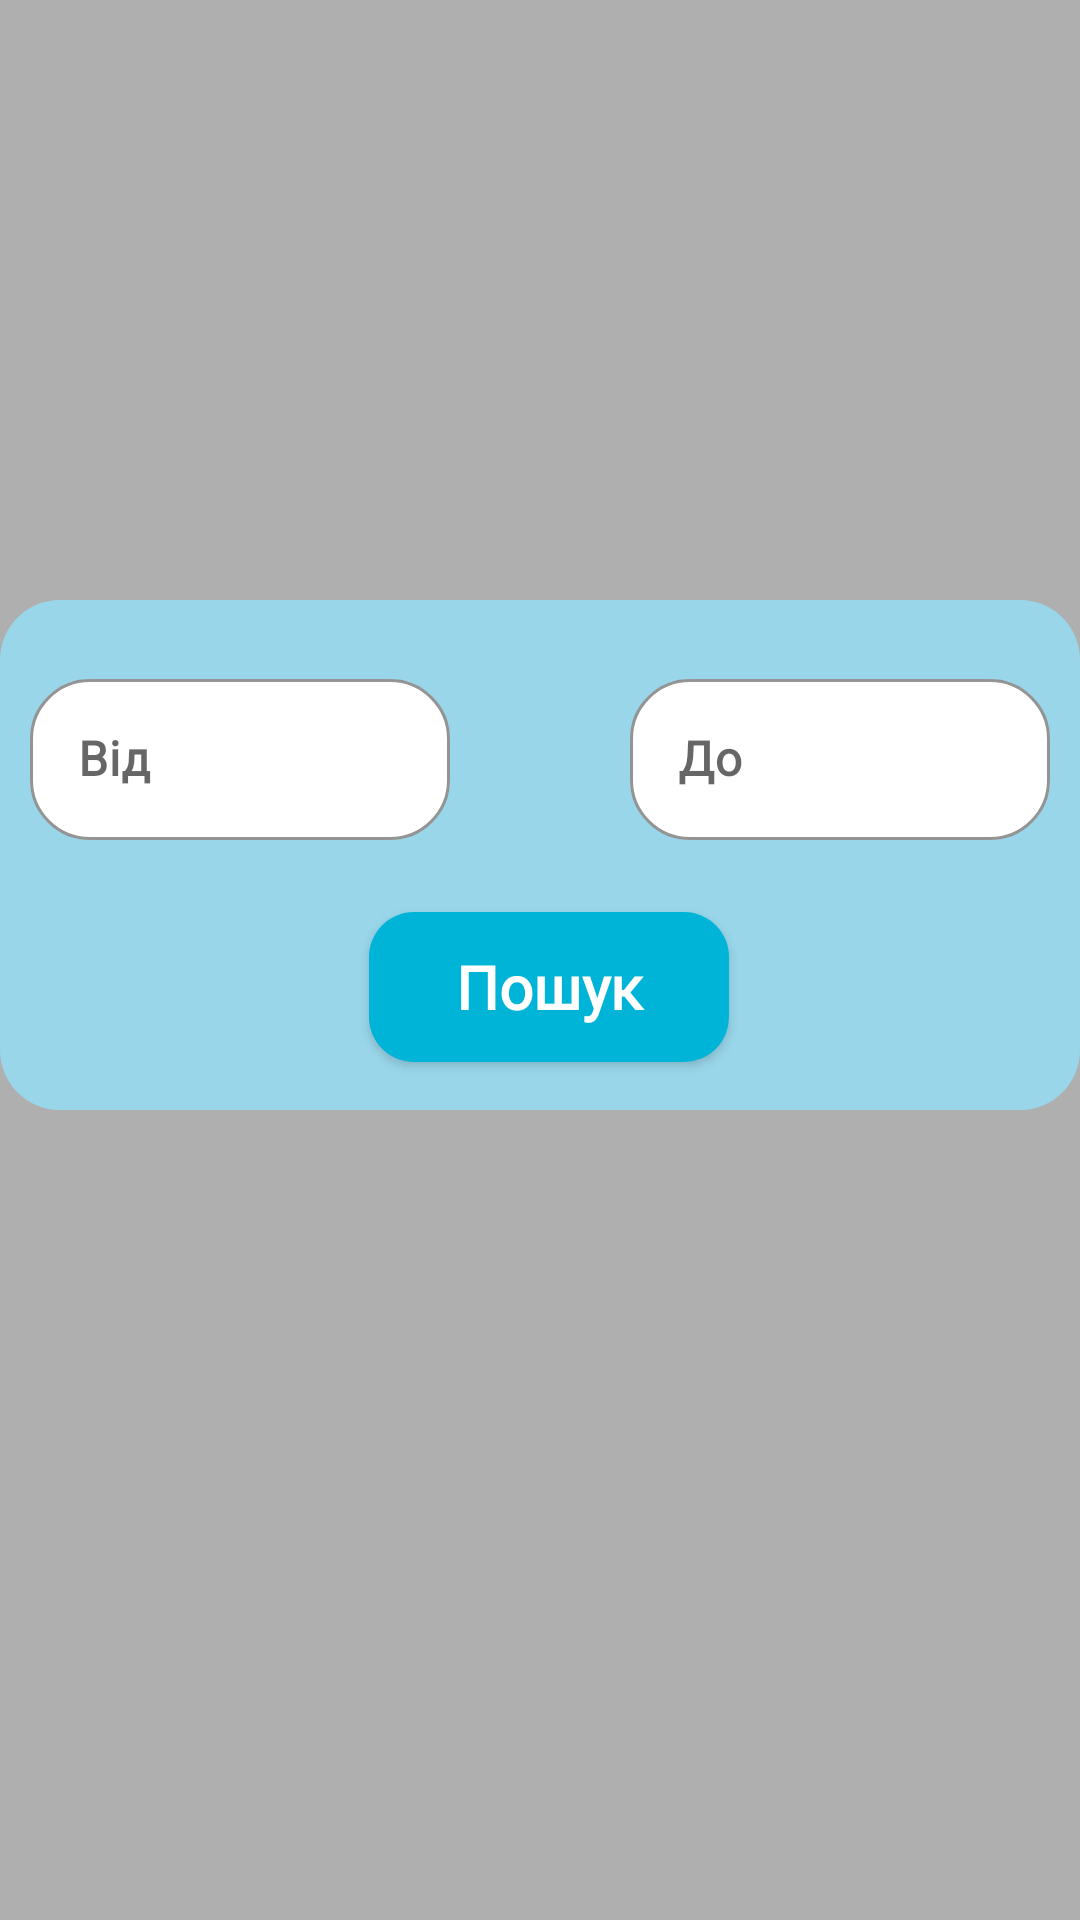

This screen was rendered from an Android layout file. Write that file and the resources it references.
<!-- AndroidManifest.xml: application theme Theme.FreeWill -->
<!-- res/layout/activity_search_popup.xml -->
<?xml version="1.0" encoding="utf-8"?>
<LinearLayout xmlns:android="http://schemas.android.com/apk/res/android"
    xmlns:app="http://schemas.android.com/apk/res-auto"
    xmlns:tools="http://schemas.android.com/tools"
    android:layout_width="wrap_content"
    android:layout_height="match_parent"
    android:paddingLeft="0dp"
    android:paddingTop="200dp"
    android:paddingRight="0dp"
    android:theme="@style/Theme.MaterialComponents.Light"
    android:background="@color/transparent_black">

    <RelativeLayout
        android:id="@+id/search_direction_popup"
        android:layout_width="match_parent"
        android:layout_height="170dp"
        android:background="@drawable/ic_rounded_layout_corners"
        app:layout_constraintBottom_toBottomOf="parent"
        app:layout_constraintTop_toTopOf="parent"
        app:layout_constraintVertical_bias="0.254"
        tools:ignore="UselessParent">

        <Button
            android:id="@+id/searchFromToButton"
            style="@style/SearchInMapButtonStyle"
            android:layout_width="36dp"
            android:layout_height="50dp"
            android:layout_alignParentStart="true"
            android:layout_alignParentEnd="true"
            android:layout_alignParentBottom="true"
            android:layout_marginStart="123dp"
            android:layout_marginEnd="117dp"
            android:layout_marginBottom="16dp"
            android:backgroundTint="@color/dark_blue"
            android:fontFamily="@font/comfortaa"
            android:text="@string/search"
            android:textAllCaps="false"
            android:textColor="@color/white"
            android:textSize="20sp"
            android:textStyle="bold"
            app:cornerRadius="12dp" />

        <com.google.android.material.textfield.TextInputLayout
            style="@style/Widget.MaterialComponents.TextInputLayout.OutlinedBox"
            android:layout_width="240dp"
            android:layout_height="60dp"
            android:layout_marginStart="10dp"
            android:layout_marginTop="20dp"
            android:layout_marginEnd="210dp"
            android:hint="@string/from"
            app:boxBackgroundColor="@color/white"
            app:boxCornerRadiusBottomEnd="20dp"
            app:boxCornerRadiusBottomStart="20dp"
            app:boxCornerRadiusTopEnd="20dp"
            app:boxCornerRadiusTopStart="20dp"
            app:boxStrokeColor="@color/dark_blue"
            app:boxStrokeErrorColor="@color/red"
            app:hintTextAppearance="@style/TextAppearance.AppCompat.Small"
            app:hintTextColor="@color/dark_blue">

            <com.google.android.material.textfield.TextInputEditText
                android:id="@+id/searchFromInput"
                android:layout_width="match_parent"
                android:layout_height="match_parent"
                android:fontFamily="@font/comfortaa"
                android:textStyle="bold"
                android:singleLine="true"/>
        </com.google.android.material.textfield.TextInputLayout>

        <com.google.android.material.textfield.TextInputLayout
            style="@style/Widget.MaterialComponents.TextInputLayout.OutlinedBox"
            android:layout_width="240dp"
            android:layout_height="60dp"
            android:layout_marginStart="210dp"
            android:layout_marginTop="20dp"
            android:layout_marginEnd="10dp"
            android:hint="@string/to"
            app:boxBackgroundColor="@color/white"
            app:boxCornerRadiusBottomEnd="20dp"
            app:boxCornerRadiusBottomStart="20dp"
            app:boxCornerRadiusTopEnd="20dp"
            app:boxCornerRadiusTopStart="20dp"
            app:boxStrokeColor="@color/dark_blue"
            app:boxStrokeErrorColor="@color/red"
            app:hintTextAppearance="@style/TextAppearance.AppCompat.Small"
            app:hintTextColor="@color/dark_blue">

            <com.google.android.material.textfield.TextInputEditText
                android:id="@+id/searchToInput"
                android:layout_width="match_parent"
                android:layout_height="match_parent"
                android:fontFamily="@font/comfortaa"
                android:textStyle="bold"
                android:singleLine="true"/>
        </com.google.android.material.textfield.TextInputLayout>

    </RelativeLayout>

</LinearLayout>
<!-- resources referenced by this layout -->
<resources>
  <color name="dark_blue">#00b4d8</color>
  <color name="red">#FF1100</color>
  <color name="transparent_black">#4D000000</color>
  <color name="white">#FFFFFFFF</color>
  <!-- drawable ic_rounded_layout_corners (drawable) -->
  <?xml version="1.0" encoding="UTF-8"?>
  <shape xmlns:android="http://schemas.android.com/apk/res/android">
      <solid android:color="@color/light_blue"/>
      <corners android:radius="20dp"/>
      <padding android:left="0dp" android:top="0dp" android:right="0dp" android:bottom="0dp" />
  </shape>
  <string name="from">Від</string>
  <string name="search">Пошук</string>
  <string name="to">До</string>
  <style name="SearchInMapButtonStyle" parent="android:style/Widget.Button">
          <item name="android:textSize">20sp</item>
          <item name="android:textColor">@color/white</item>
          <item name="android:fontFamily">@font/comfortaa</item>
          <item name="android:background">@drawable/rounded_border</item>
          <item name="backgroundColor">@color/dark_blue</item>
          <item name="cornerRadius">24dp</item>
      </style>
  <style name="Theme.FreeWill" parent="Theme.AppCompat.Light.NoActionBar">
          
          <item name="colorPrimary">@color/dark_blue</item>
          <item name="colorPrimaryVariant">@color/black</item>
          <item name="colorOnPrimary">@color/white</item>
          
          <item name="colorSecondary">@color/teal_200</item>
          <item name="colorSecondaryVariant">@color/teal_700</item>
          <item name="colorOnSecondary">@color/black</item>
          
          <item name="android:statusBarColor" tools:targetApi="l">?attr/colorPrimaryVariant</item>
          
  
      </style>
  <color name="light_blue">#99d6ea</color>
  <!-- drawable rounded_border (drawable) -->
  <?xml version="1.0" encoding="UTF-8"?>
  <shape xmlns:android="http://schemas.android.com/apk/res/android">
      <solid android:color="@color/less_blue"/>
      <stroke android:width="0dp" android:color="@color/white" />
      <corners android:radius="15dp"/>
      <padding android:left="0dp" android:top="0dp" android:right="0dp" android:bottom="0dp"
          />
  </shape>
  <color name="black">#FF000000</color>
  <color name="teal_200">#FF03DAC5</color>
  <color name="teal_700">#FF018786</color>
  <color name="less_blue">#99d6ea</color>
</resources>
